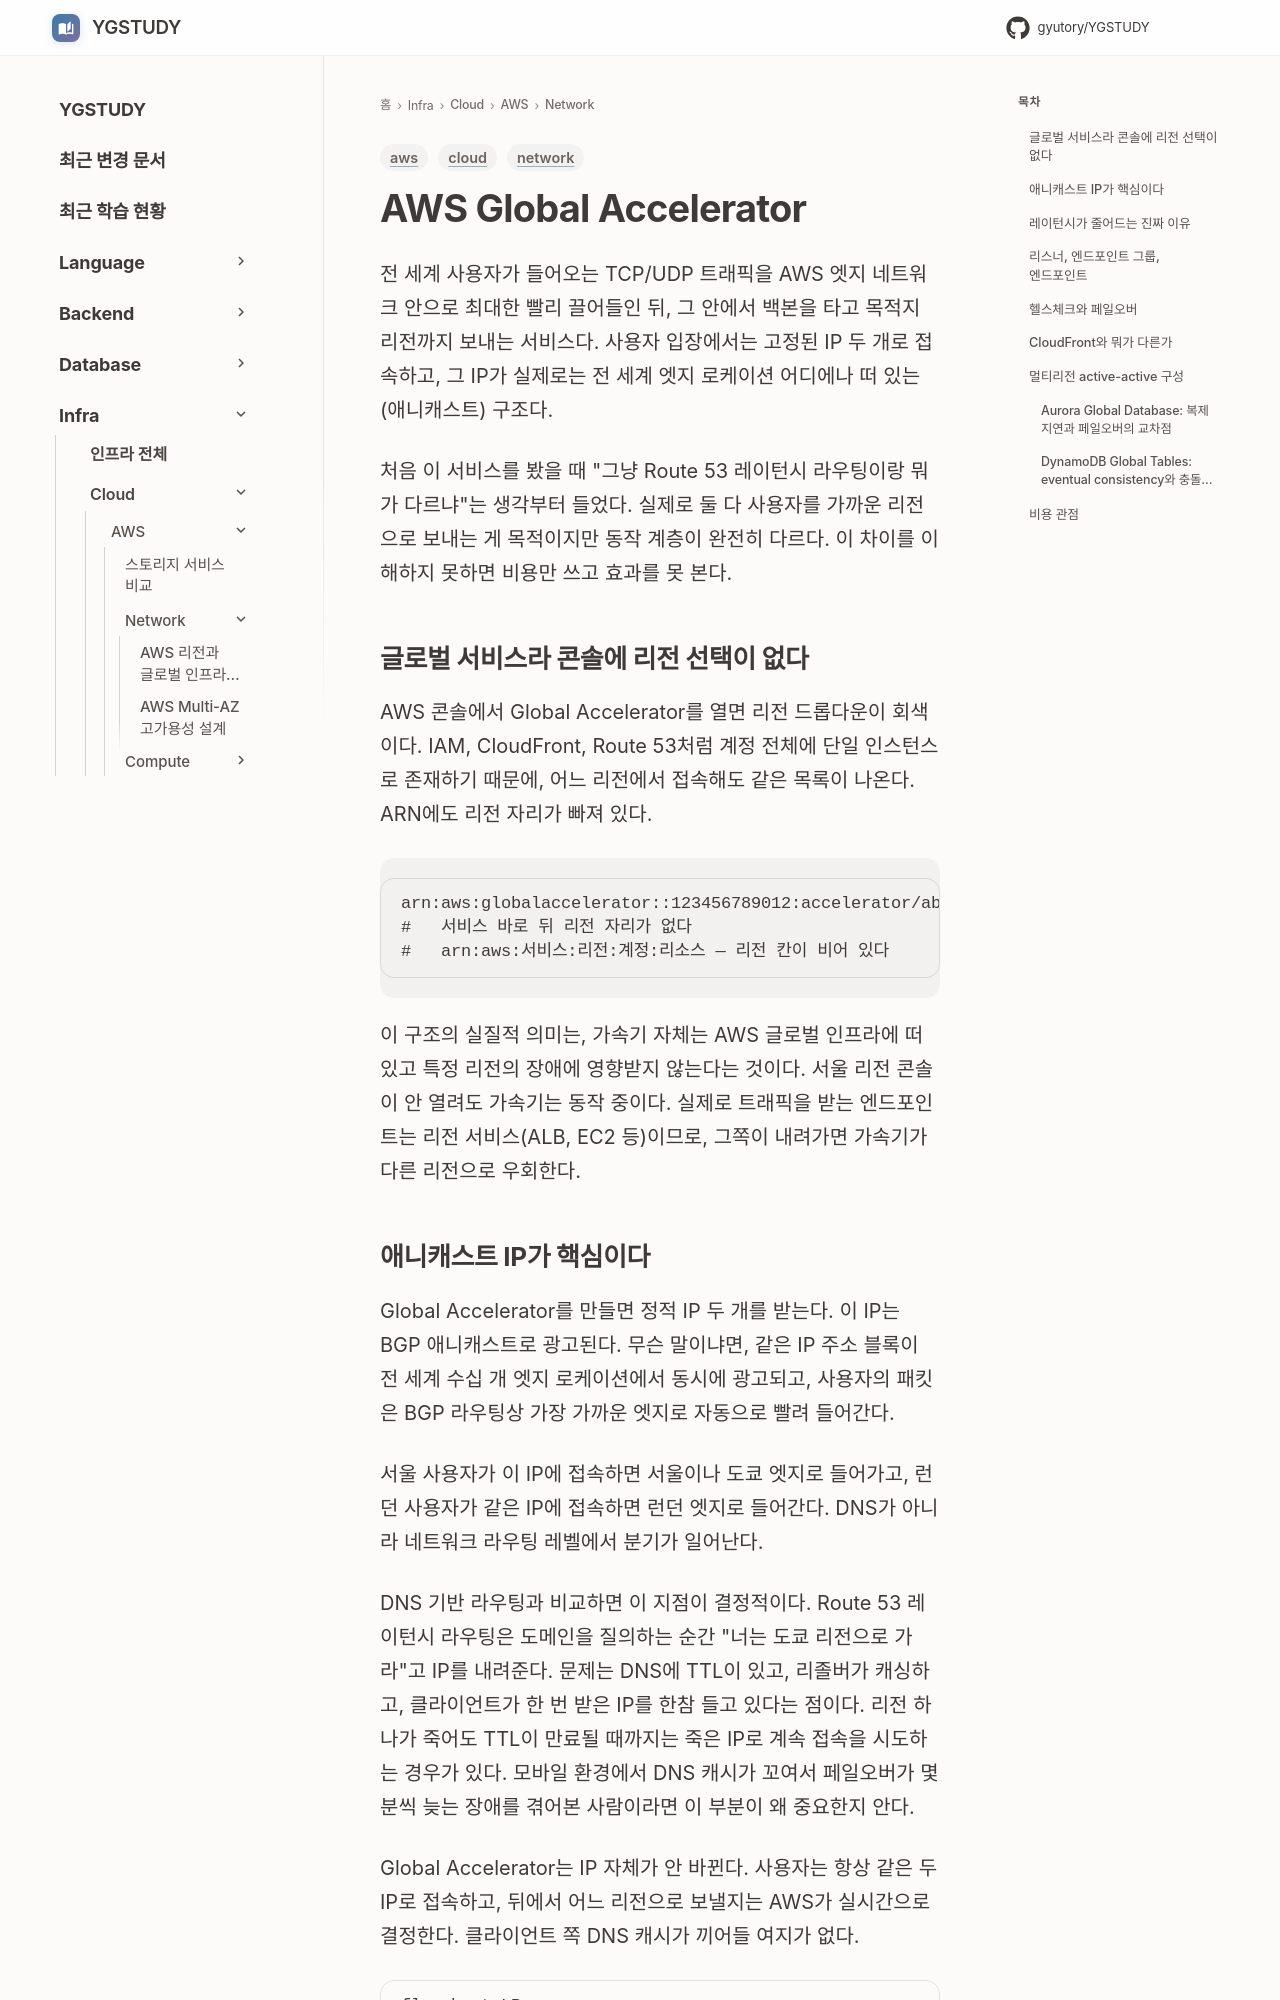

repository: GYUTORY/YGSTUDY · page: Cloud/AWS/Network/Global_Accelerator/index.html · generator: mkdocs

---
title: AWS Global Accelerator
tags: [aws, network, cloud]
updated: 2026-09-10
---

# AWS Global Accelerator

전 세계 사용자가 들어오는 TCP/UDP 트래픽을 AWS 엣지 네트워크 안으로 최대한 빨리 끌어들인 뒤, 그 안에서 백본을 타고 목적지 리전까지 보내는 서비스다. 사용자 입장에서는 고정된 IP 두 개로 접속하고, 그 IP가 실제로는 전 세계 엣지 로케이션 어디에나 떠 있는(애니캐스트) 구조다.

처음 이 서비스를 봤을 때 "그냥 Route 53 레이턴시 라우팅이랑 뭐가 다르냐"는 생각부터 들었다. 실제로 둘 다 사용자를 가까운 리전으로 보내는 게 목적이지만 동작 계층이 완전히 다르다. 이 차이를 이해하지 못하면 비용만 쓰고 효과를 못 본다.

## 글로벌 서비스라 콘솔에 리전 선택이 없다

AWS 콘솔에서 Global Accelerator를 열면 리전 드롭다운이 회색이다. IAM, CloudFront, Route 53처럼 계정 전체에 단일 인스턴스로 존재하기 때문에, 어느 리전에서 접속해도 같은 목록이 나온다. ARN에도 리전 자리가 빠져 있다.

```
arn:aws:globalaccelerator::123456789012:accelerator/abcd1234-5678-...
#   서비스 바로 뒤 리전 자리가 없다
#   arn:aws:서비스:리전:계정:리소스 — 리전 칸이 비어 있다
```

이 구조의 실질적 의미는, 가속기 자체는 AWS 글로벌 인프라에 떠 있고 특정 리전의 장애에 영향받지 않는다는 것이다. 서울 리전 콘솔이 안 열려도 가속기는 동작 중이다. 실제로 트래픽을 받는 엔드포인트는 리전 서비스(ALB, EC2 등)이므로, 그쪽이 내려가면 가속기가 다른 리전으로 우회한다.
